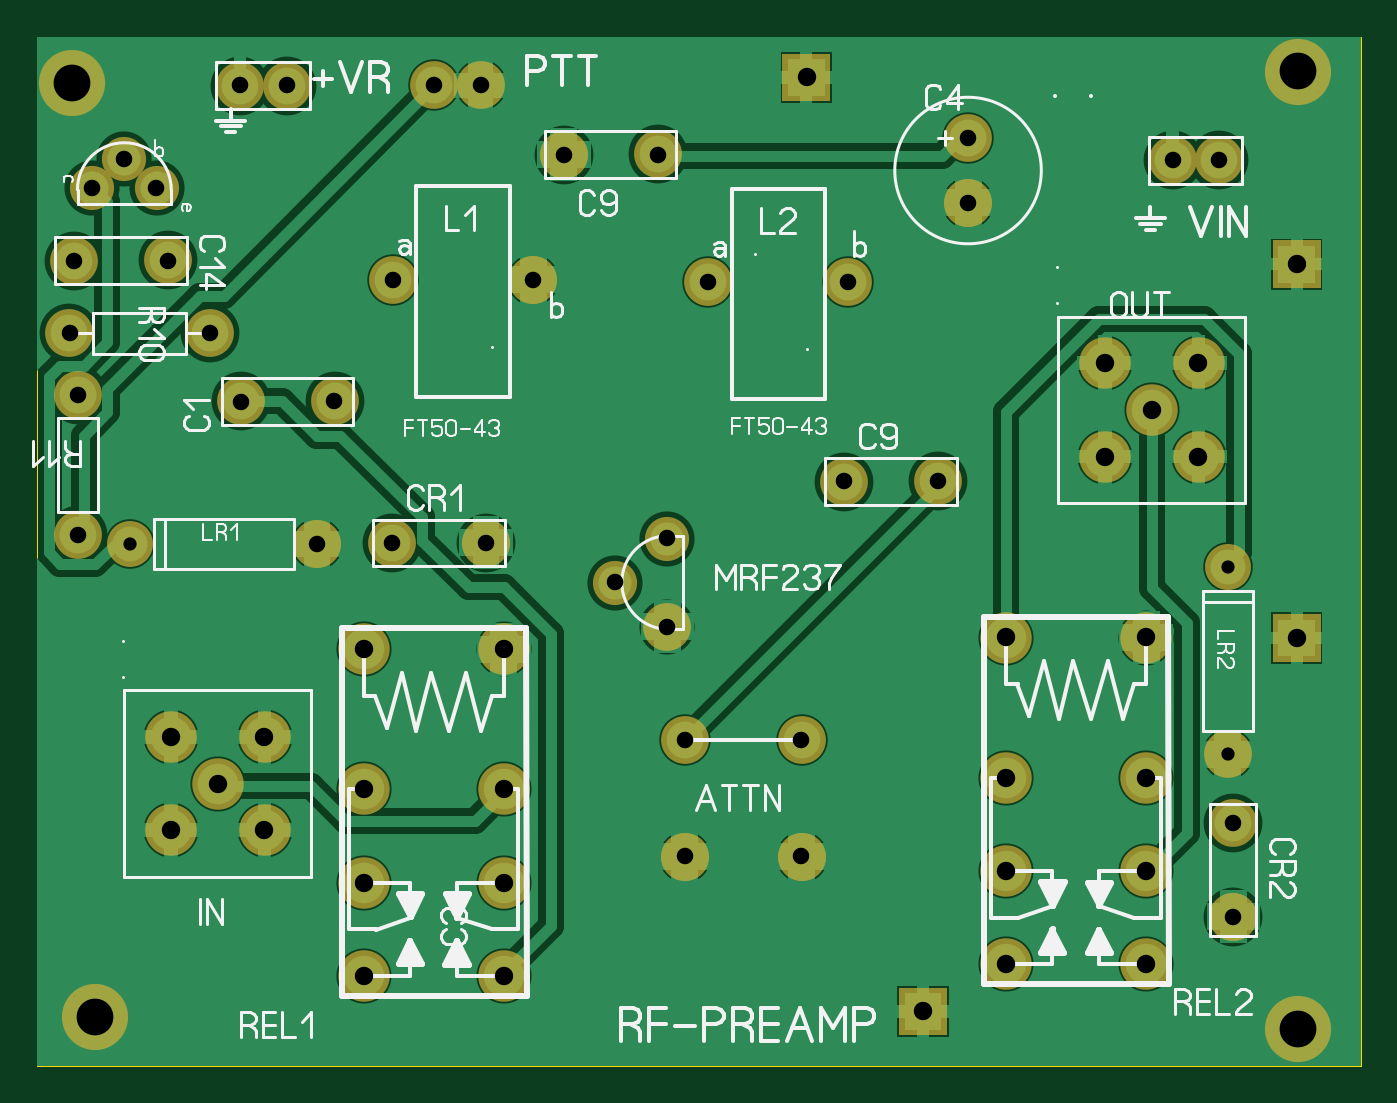
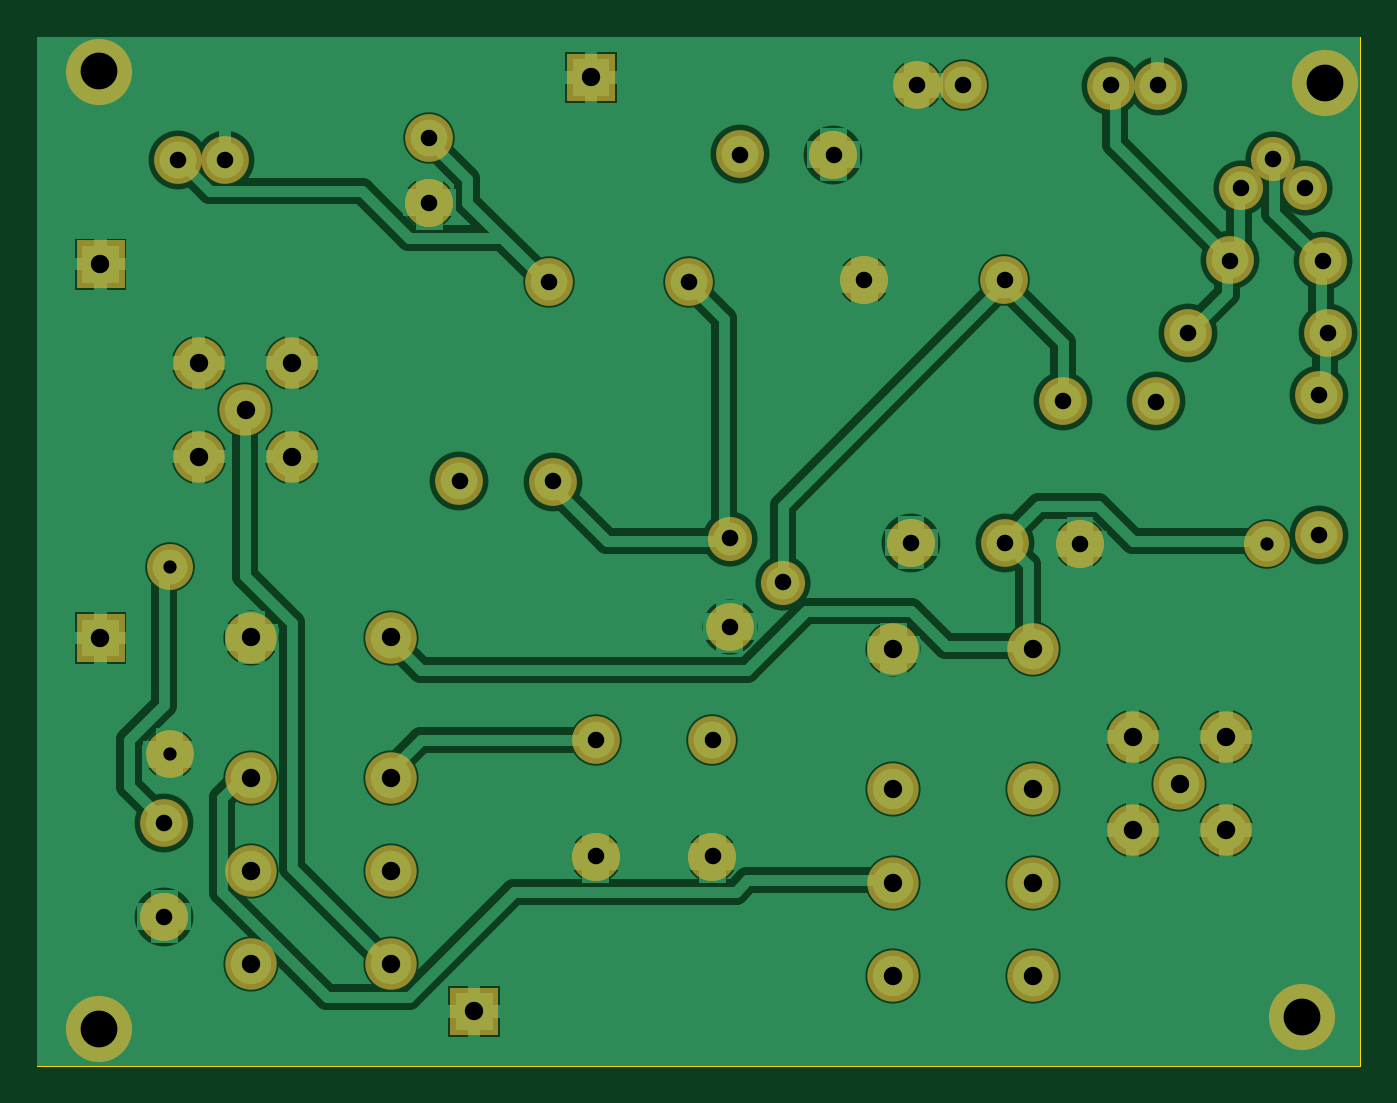
Circuit board: 7 layer files. Board 72.0 x 56.0 mm.
- drill: IFMRF237.DRL (1260 bytes)
- bottom_copper: IFMRF237_copper_bottom.gbr (23767 bytes)
- top_copper: IFMRF237_copper_top.gbr (21748 bytes)
- outline: IFMRF237_outline.gbr (151 bytes)
- top_silk: IFMRF237_silkscreen_top.gbr (23141 bytes)
- bottom_mask: IFMRF237_soldermask_bottom.gbr (3273 bytes)
- top_mask: IFMRF237_soldermask_top.gbr (3270 bytes)

=== drill: IFMRF237.DRL ===
; Drill file
; Format: 2.4 (00.0000)
M48
INCH
T01C0.0283
T02C0.0354
T03C0.0394
T04C0.0787
%
G05
G90
T01
X002000Y011180
X025500Y010680
X025500Y006680
T02
X000880Y011370
X000880Y014370
X000700Y015700
X000790Y017250
X001180Y018800
X001870Y019420
X002560Y018800
X002800Y017250
X003700Y015700
X004370Y014230
X006370Y014240
X007620Y016840
X010620Y016840
X011280Y019520
X013290Y019520
X014370Y016790
X017370Y016790
X019940Y018480
X019940Y019870
X024320Y019400
X025320Y019400
X019290Y012520
X017280Y012520
X013500Y011300
X012370Y010360
X013500Y009410
X013870Y006990
X016370Y006990
X016370Y004490
X013870Y004490
X009620Y011210
X007610Y011210
X006000Y011180
X005350Y021000
X004340Y021000
X008500Y021000
X009500Y021000
X025610Y005200
X025620Y003200
T03
X002870Y005050
X003870Y006050
X002870Y007050
X004870Y007050
X004870Y005050
X007000Y005930
X007000Y003930
X007000Y001930
X010000Y001930
X010000Y003930
X010000Y005930
X010000Y008930
X007000Y008930
X020750Y009180
X020750Y006180
X020750Y004180
X020750Y002180
X018980Y001170
X023750Y002180
X023750Y004180
X023750Y006180
X023750Y009180
X026980Y009170
X024870Y013050
X023870Y014050
X022870Y015050
X024870Y015050
X022870Y013050
X026980Y017170
X016480Y021170
T04
X001250Y001050
X000750Y021050
X027000Y021300
X027000Y000800
M30

=== bottom_copper: IFMRF237_copper_bottom.gbr (23767 bytes, source omitted) ===
=== top_copper: IFMRF237_copper_top.gbr (21748 bytes, source omitted) ===
=== outline: IFMRF237_outline.gbr ===
%FSLAX34Y34*%
%MOMM*%
%LNOUTLINE*%
G71*
G01*
%ADD10C,0.002*%
%LPD*%
G54D10*
X0Y560000D02*
X720000Y560000D01*
X720000Y0D01*
X0Y0D01*
X0Y560000D01*
M02*

=== top_silk: IFMRF237_silkscreen_top.gbr (23141 bytes, source omitted) ===
=== bottom_mask: IFMRF237_soldermask_bottom.gbr ===
%FSLAX34Y34*%
%MOMM*%
%LNSOLDERMASK_BOTTOM*%
G71*
G01*
%ADD10C,2.600*%
%ADD11C,2.400*%
%ADD12C,2.800*%
%ADD13C,2.600*%
%ADD14C,3.600*%
%ADD15C,2.500*%
%LPD*%
X161900Y361650D02*
G54D10*
D03*
X110920Y361538D02*
G54D10*
D03*
X337596Y495870D02*
G54D10*
D03*
X286616Y495757D02*
G54D10*
D03*
X617675Y492725D02*
G54D10*
D03*
X643175Y492725D02*
G54D10*
D03*
X342900Y286950D02*
G54D11*
D03*
X314300Y263025D02*
G54D11*
D03*
X342935Y239059D02*
G54D11*
D03*
X73000Y179100D02*
G54D12*
D03*
X123800Y179100D02*
G54D12*
D03*
X98400Y153700D02*
G54D12*
D03*
X123800Y128300D02*
G54D12*
D03*
X73000Y128300D02*
G54D12*
D03*
X193650Y427690D02*
G54D10*
D03*
X269850Y427690D02*
G54D10*
D03*
X506456Y469506D02*
G54D10*
D03*
X506456Y504606D02*
G54D10*
D03*
X352400Y177500D02*
G54D10*
D03*
X415900Y177500D02*
G54D10*
D03*
X415900Y114000D02*
G54D10*
D03*
X352400Y114000D02*
G54D10*
D03*
X254000Y226749D02*
G54D13*
D03*
X352400Y114000D02*
G54D13*
D03*
X415900Y114000D02*
G54D13*
D03*
G36*
X405473Y550698D02*
X431473Y550698D01*
X431473Y524698D01*
X405473Y524698D01*
X405473Y550698D01*
G37*
X31750Y26600D02*
G54D14*
D03*
X685800Y540950D02*
G54D14*
D03*
X685800Y20250D02*
G54D14*
D03*
X177800Y226749D02*
G54D12*
D03*
X254000Y226749D02*
G54D12*
D03*
X177800Y150549D02*
G54D12*
D03*
X177800Y99749D02*
G54D12*
D03*
X177800Y48949D02*
G54D12*
D03*
X254000Y150549D02*
G54D12*
D03*
X254000Y99749D02*
G54D12*
D03*
X254000Y48949D02*
G54D12*
D03*
X152400Y283900D02*
G54D15*
D03*
X50800Y283900D02*
G54D15*
D03*
X244310Y284725D02*
G54D10*
D03*
X193330Y284613D02*
G54D10*
D03*
X152400Y283900D02*
G54D10*
D03*
X152400Y283900D02*
G54D13*
D03*
X244310Y284725D02*
G54D13*
D03*
X581000Y382300D02*
G54D12*
D03*
X631800Y382300D02*
G54D12*
D03*
X606400Y356900D02*
G54D12*
D03*
X631800Y331500D02*
G54D12*
D03*
X581000Y331500D02*
G54D12*
D03*
X527050Y233099D02*
G54D12*
D03*
X603250Y233099D02*
G54D12*
D03*
X527050Y156899D02*
G54D12*
D03*
X527050Y106099D02*
G54D12*
D03*
X527050Y55299D02*
G54D12*
D03*
X603250Y156899D02*
G54D12*
D03*
X603250Y106099D02*
G54D12*
D03*
X603250Y55299D02*
G54D12*
D03*
X647700Y169600D02*
G54D15*
D03*
X647700Y271200D02*
G54D15*
D03*
X650658Y81207D02*
G54D10*
D03*
X650546Y132188D02*
G54D10*
D03*
X110309Y533322D02*
G54D10*
D03*
X135809Y533322D02*
G54D10*
D03*
X647700Y169600D02*
G54D13*
D03*
X650658Y81207D02*
G54D13*
D03*
X506456Y469506D02*
G54D13*
D03*
X603250Y233099D02*
G54D13*
D03*
X365100Y426420D02*
G54D10*
D03*
X441300Y426420D02*
G54D10*
D03*
X489997Y318070D02*
G54D10*
D03*
X439016Y317957D02*
G54D10*
D03*
X342935Y239059D02*
G54D13*
D03*
X286616Y495757D02*
G54D13*
D03*
X269850Y427690D02*
G54D13*
D03*
X65129Y477458D02*
G54D11*
D03*
X47554Y493358D02*
G54D11*
D03*
X29938Y477423D02*
G54D11*
D03*
X20064Y438071D02*
G54D10*
D03*
X71045Y438184D02*
G54D10*
D03*
X17656Y398724D02*
G54D10*
D03*
X93907Y398674D02*
G54D10*
D03*
X22396Y365032D02*
G54D10*
D03*
X22346Y288781D02*
G54D10*
D03*
X215900Y533400D02*
G54D10*
D03*
X241300Y533400D02*
G54D10*
D03*
G36*
X468973Y42698D02*
X494973Y42698D01*
X494973Y16698D01*
X468973Y16698D01*
X468973Y42698D01*
G37*
G36*
X672173Y449098D02*
X698173Y449098D01*
X698173Y423098D01*
X672173Y423098D01*
X672173Y449098D01*
G37*
G36*
X672173Y245898D02*
X698173Y245898D01*
X698173Y219898D01*
X672173Y219898D01*
X672173Y245898D01*
G37*
X19050Y534600D02*
G54D14*
D03*
M02*

=== top_mask: IFMRF237_soldermask_top.gbr ===
%FSLAX34Y34*%
%MOMM*%
%LNSOLDERMASK_TOP*%
G71*
G01*
%ADD10C,2.600*%
%ADD11C,2.400*%
%ADD12C,2.800*%
%ADD13C,2.600*%
%ADD14C,3.600*%
%ADD15C,2.500*%
%LPD*%
X161900Y361650D02*
G54D10*
D03*
X110920Y361538D02*
G54D10*
D03*
X337596Y495870D02*
G54D10*
D03*
X286616Y495757D02*
G54D10*
D03*
X617675Y492725D02*
G54D10*
D03*
X643175Y492725D02*
G54D10*
D03*
X342900Y286950D02*
G54D11*
D03*
X314300Y263025D02*
G54D11*
D03*
X342935Y239059D02*
G54D11*
D03*
X73000Y179100D02*
G54D12*
D03*
X123800Y179100D02*
G54D12*
D03*
X98400Y153700D02*
G54D12*
D03*
X123800Y128300D02*
G54D12*
D03*
X73000Y128300D02*
G54D12*
D03*
X193650Y427690D02*
G54D10*
D03*
X269850Y427690D02*
G54D10*
D03*
X506456Y469506D02*
G54D10*
D03*
X506456Y504606D02*
G54D10*
D03*
X352400Y177500D02*
G54D10*
D03*
X415900Y177500D02*
G54D10*
D03*
X415900Y114000D02*
G54D10*
D03*
X352400Y114000D02*
G54D10*
D03*
X254000Y226749D02*
G54D13*
D03*
X352400Y114000D02*
G54D13*
D03*
X415900Y114000D02*
G54D13*
D03*
G36*
X405473Y550698D02*
X431473Y550698D01*
X431473Y524698D01*
X405473Y524698D01*
X405473Y550698D01*
G37*
X31750Y26600D02*
G54D14*
D03*
X685800Y540950D02*
G54D14*
D03*
X685800Y20250D02*
G54D14*
D03*
X177800Y226749D02*
G54D12*
D03*
X254000Y226749D02*
G54D12*
D03*
X177800Y150549D02*
G54D12*
D03*
X177800Y99749D02*
G54D12*
D03*
X177800Y48949D02*
G54D12*
D03*
X254000Y150549D02*
G54D12*
D03*
X254000Y99749D02*
G54D12*
D03*
X254000Y48949D02*
G54D12*
D03*
X152400Y283900D02*
G54D15*
D03*
X50800Y283900D02*
G54D15*
D03*
X244310Y284725D02*
G54D10*
D03*
X193330Y284613D02*
G54D10*
D03*
X152400Y283900D02*
G54D10*
D03*
X152400Y283900D02*
G54D13*
D03*
X244310Y284725D02*
G54D13*
D03*
X581000Y382300D02*
G54D12*
D03*
X631800Y382300D02*
G54D12*
D03*
X606400Y356900D02*
G54D12*
D03*
X631800Y331500D02*
G54D12*
D03*
X581000Y331500D02*
G54D12*
D03*
X527050Y233099D02*
G54D12*
D03*
X603250Y233099D02*
G54D12*
D03*
X527050Y156899D02*
G54D12*
D03*
X527050Y106099D02*
G54D12*
D03*
X527050Y55299D02*
G54D12*
D03*
X603250Y156899D02*
G54D12*
D03*
X603250Y106099D02*
G54D12*
D03*
X603250Y55299D02*
G54D12*
D03*
X647700Y169600D02*
G54D15*
D03*
X647700Y271200D02*
G54D15*
D03*
X650658Y81207D02*
G54D10*
D03*
X650546Y132188D02*
G54D10*
D03*
X110309Y533322D02*
G54D10*
D03*
X135809Y533322D02*
G54D10*
D03*
X647700Y169600D02*
G54D13*
D03*
X650658Y81207D02*
G54D13*
D03*
X506456Y469506D02*
G54D13*
D03*
X603250Y233099D02*
G54D13*
D03*
X365100Y426420D02*
G54D10*
D03*
X441300Y426420D02*
G54D10*
D03*
X489997Y318070D02*
G54D10*
D03*
X439016Y317957D02*
G54D10*
D03*
X342935Y239059D02*
G54D13*
D03*
X286616Y495757D02*
G54D13*
D03*
X269850Y427690D02*
G54D13*
D03*
X65129Y477458D02*
G54D11*
D03*
X47554Y493358D02*
G54D11*
D03*
X29938Y477423D02*
G54D11*
D03*
X20064Y438071D02*
G54D10*
D03*
X71045Y438184D02*
G54D10*
D03*
X17656Y398724D02*
G54D10*
D03*
X93907Y398674D02*
G54D10*
D03*
X22396Y365032D02*
G54D10*
D03*
X22346Y288781D02*
G54D10*
D03*
X215900Y533400D02*
G54D10*
D03*
X241300Y533400D02*
G54D10*
D03*
G36*
X468973Y42698D02*
X494973Y42698D01*
X494973Y16698D01*
X468973Y16698D01*
X468973Y42698D01*
G37*
G36*
X672173Y449098D02*
X698173Y449098D01*
X698173Y423098D01*
X672173Y423098D01*
X672173Y449098D01*
G37*
G36*
X672173Y245898D02*
X698173Y245898D01*
X698173Y219898D01*
X672173Y219898D01*
X672173Y245898D01*
G37*
X19050Y534600D02*
G54D14*
D03*
M02*

